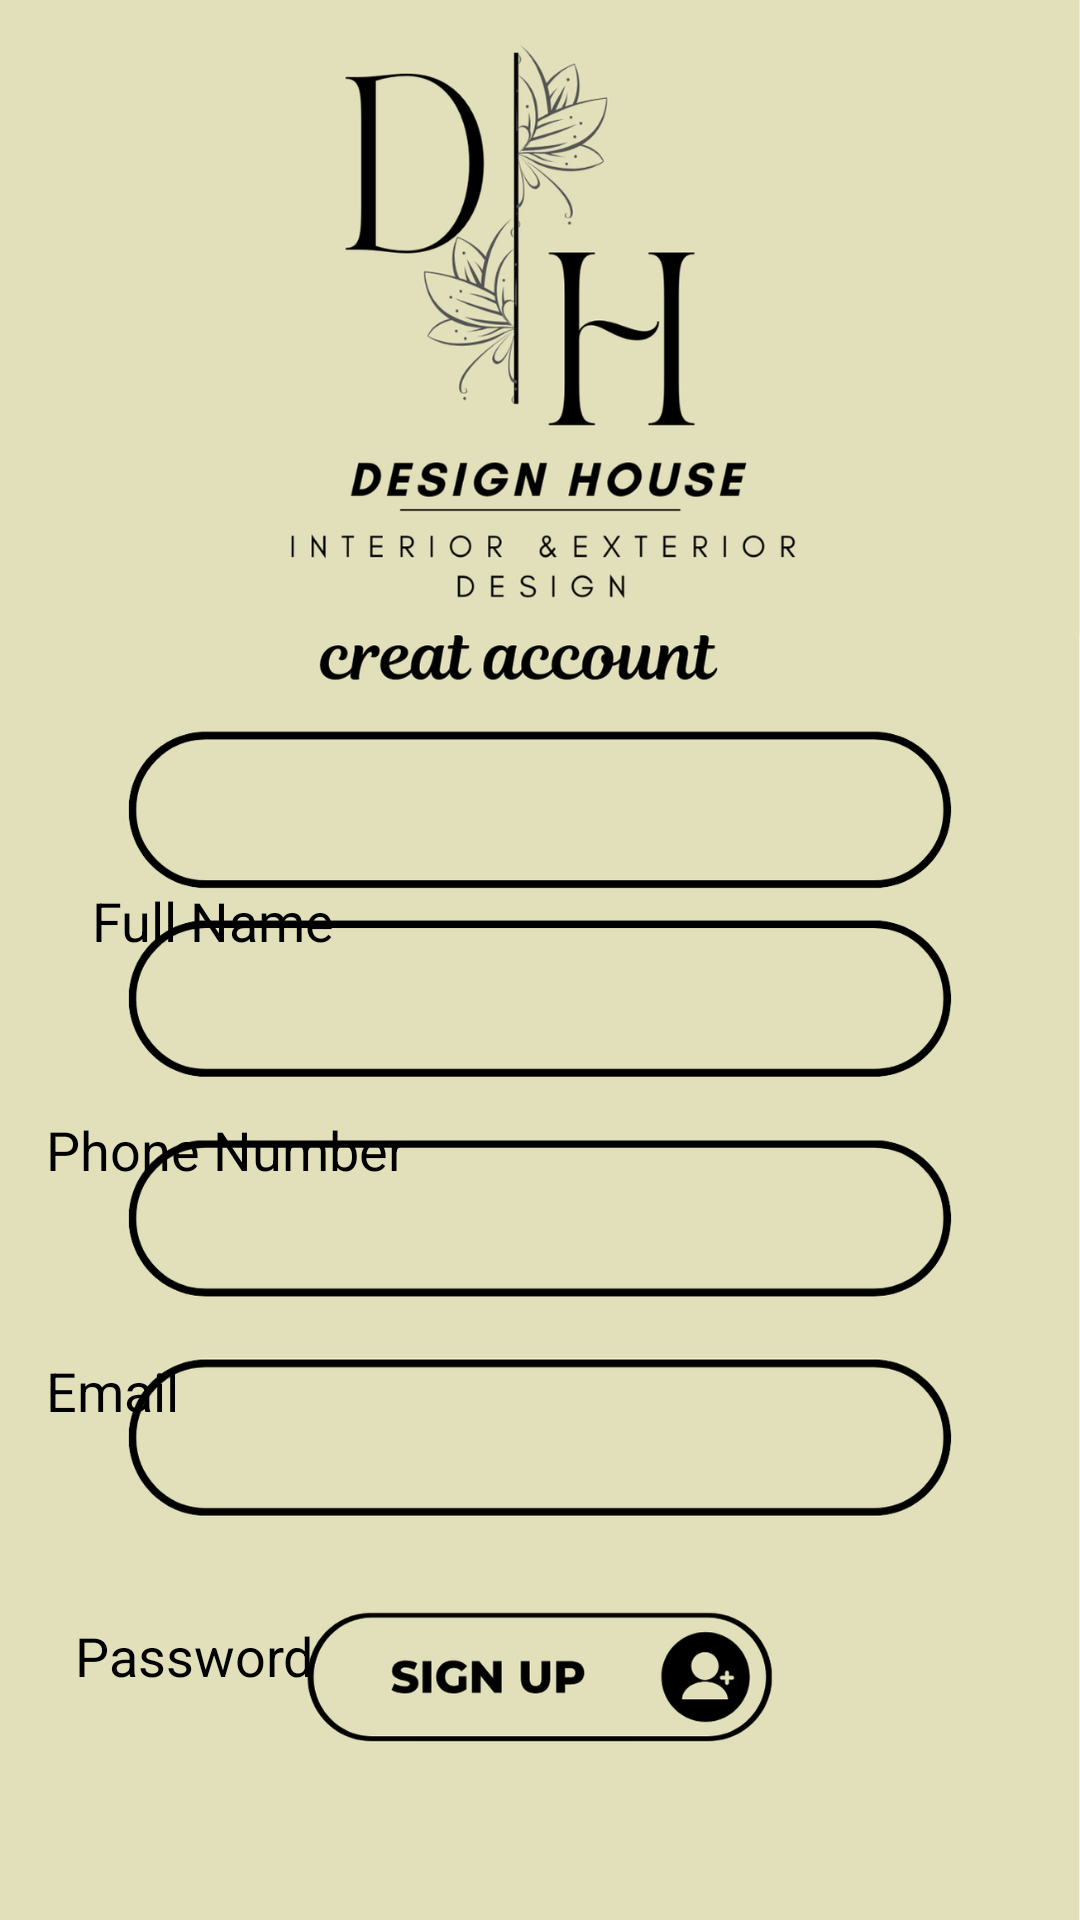

Here is an Android app screen rendered from its layout file. Give the layout XML and the strings, colors and styles it references.
<!-- AndroidManifest.xml: application theme Theme.Architecture -->
<!-- res/layout/activity_sign_up.xml -->
<androidx.constraintlayout.widget.ConstraintLayout xmlns:android="http://schemas.android.com/apk/res/android"
    xmlns:tools="http://schemas.android.com/tools"
    android:layout_width="match_parent"
    android:layout_height="match_parent"
    xmlns:app="http://schemas.android.com/apk/res-auto"
    android:background="@drawable/signup"
    android:padding="16dp">

    <EditText
        android:background="@null"
        android:id="@+id/editTextName"
        android:layout_width="305dp"
        android:layout_height="45dp"
        android:layout_marginHorizontal="24dp"
        android:layout_marginTop="270dp"
        android:hint="Full Name"
        android:inputType="textPersonName"
        android:padding="12dp"
        android:textColorHint="@android:color/black"
        app:layout_constraintEnd_toEndOf="parent"
        app:layout_constraintHorizontal_bias="0.858"
        app:layout_constraintStart_toStartOf="parent"
        app:layout_constraintTop_toTopOf="parent" />

    <EditText
        android:background="@null"

        android:id="@+id/editTextPhone"
        android:layout_width="317dp"
        android:layout_height="wrap_content"
        android:layout_marginHorizontal="24dp"
        android:layout_marginTop="28dp"
        android:hint="Phone Number"
        android:inputType="phone"
        android:padding="12dp"
        android:textColor="@android:color/black"
        android:textColorHint="@android:color/black"
        app:layout_constraintEnd_toEndOf="parent"
        app:layout_constraintHorizontal_bias="1.0"
        app:layout_constraintStart_toStartOf="parent"
        app:layout_constraintTop_toBottomOf="@id/editTextName" />

    <EditText
        android:background="@null"

        android:id="@+id/editTextEmail"
        android:layout_width="317dp"
        android:layout_height="wrap_content"
        android:layout_marginHorizontal="24dp"
        android:layout_marginTop="32dp"
        android:hint="Email"
        android:inputType="textEmailAddress"
        android:padding="12dp"
        android:textColor="@android:color/black"
        android:textColorHint="@android:color/black"
        app:layout_constraintEnd_toEndOf="parent"
        app:layout_constraintHorizontal_bias="1.0"
        app:layout_constraintStart_toStartOf="parent"
        app:layout_constraintTop_toBottomOf="@id/editTextPhone" />


    <EditText
        android:background="@null"

        android:id="@+id/editTextPassword"
        android:layout_width="317dp"
        android:layout_height="wrap_content"
        android:layout_marginHorizontal="24dp"
        android:layout_marginTop="40dp"
        android:hint="Password"
        android:inputType="textPassword"
        android:padding="12dp"
        android:textColor="@android:color/black"
        android:textColorHint="@android:color/black"
        app:layout_constraintEnd_toEndOf="parent"
        app:layout_constraintHorizontal_bias="0.741"
        app:layout_constraintStart_toStartOf="parent"
        app:layout_constraintTop_toBottomOf="@id/editTextEmail" />

    <TextView
        android:id="@+id/btnSignUp"
        android:layout_width="153dp"
        android:layout_height="44dp"
        android:layout_marginHorizontal="24dp"
        android:layout_marginTop="40dp"
        android:backgroundTint="@color/design_default_color_primary"
        android:textColor="@android:color/white"
        android:textStyle="bold"

        app:layout_constraintEnd_toEndOf="parent"
        app:layout_constraintStart_toStartOf="parent"
        app:layout_constraintTop_toBottomOf="@id/editTextPassword" />


</androidx.constraintlayout.widget.ConstraintLayout>
<!-- resources referenced by this layout -->
<resources>
  <!-- drawable signup: png bitmap (drawable, 233988 bytes) -->
  <style name="Theme.Architecture" parent="Base.Theme.Architecture" />
  <style name="Base.Theme.Architecture" parent="Theme.Material3.DayNight">
          
          
      </style>
</resources>
